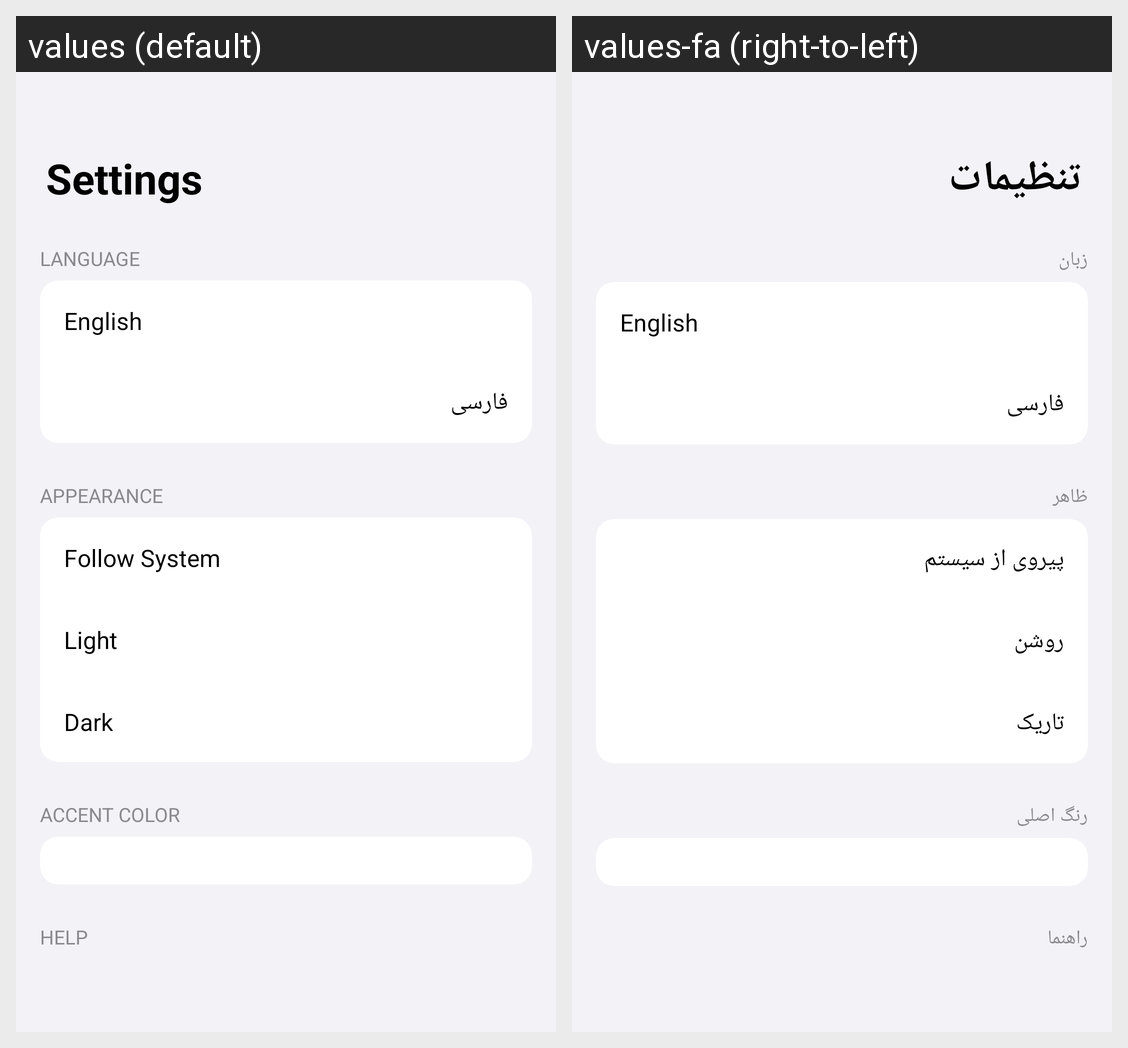

This grid shows one Android layout under two languages. Give, for every string resource on the screen, its name, the default text and each shown locale's text.
Android screen res/layout/activity_settings.xml rendered under 2 locales, left to right: values (default), values-fa (right-to-left). Device: Nexus 5 (rendered at 1080×1920; each locale shown at half size, 540×960, under a caption strip naming it); theme Theme.SMSForwarder.
Strings drawn on this screen, with the default value and each locale's value (text and hints the layout hard-codes, and strings that could not be matched under every locale, appear in the picture but are not listed):

settings
  values: Settings
  values-fa: تنظیمات

sec_language
  values: LANGUAGE
  values-fa: زبان

sec_appearance
  values: APPEARANCE
  values-fa: ظاهر

theme_system
  values: Follow System
  values-fa: پیروی از سیستم

theme_light
  values: Light
  values-fa: روشن

theme_dark
  values: Dark
  values-fa: تاریک

sec_accent_color
  values: ACCENT COLOR
  values-fa: رنگ اصلی

sec_help
  values: HELP
  values-fa: راهنما
